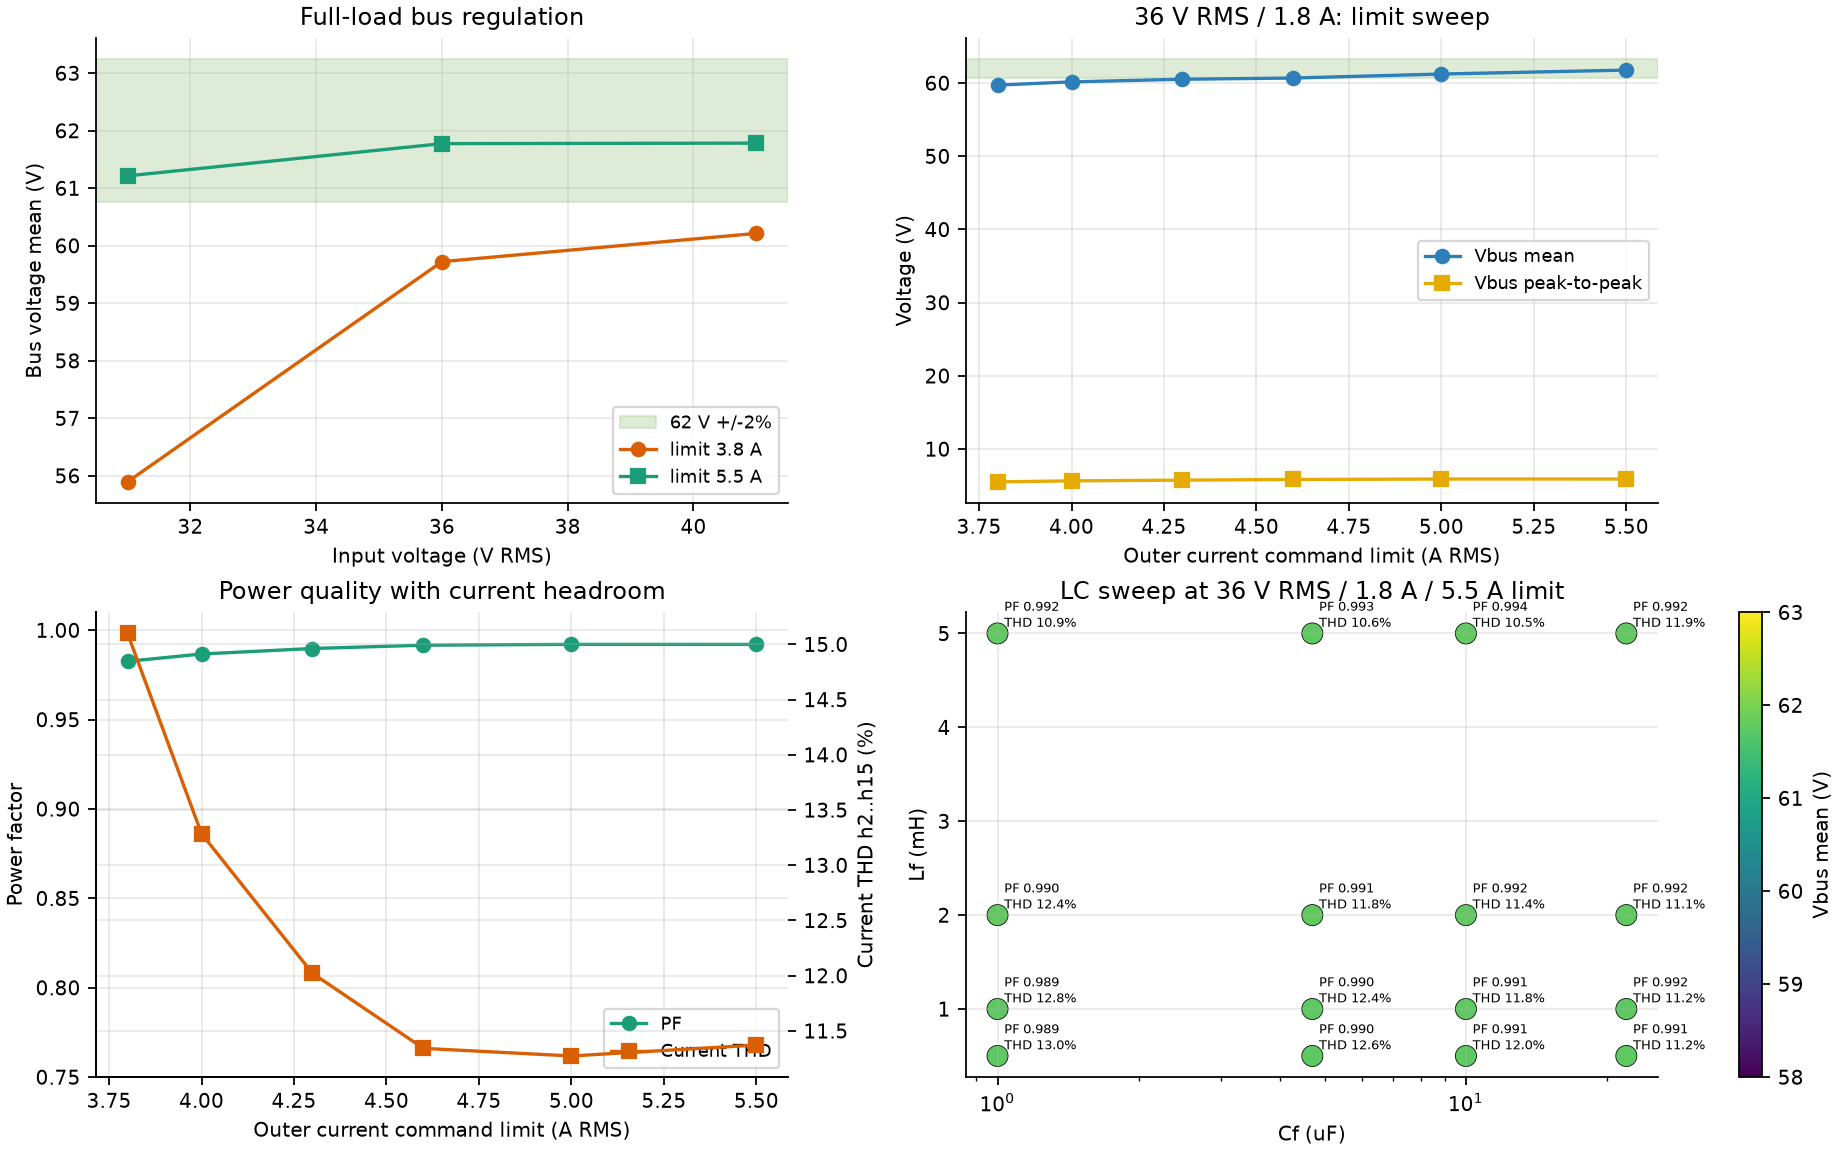

Data behind this chart, as committed beside it:
case, vac, iload, cf_uf, lf_mh, ilimit, vbus_mean, vbus_ripple, iin_rms, pin, pf, thd, pout, eff_pct, iamp_sat_pct, diode_conduct_pct, ilb_peak, ilf_peak, duty_min, duty_max, reached, startup_ilb_peak, startup_ilf_peak, startup_vbus_peak
input-31-limit3p8, 31, 1.8, 10, 2, 3.8, 55.89, 4.884, 3.539, 104.9, 0.9565, 24.34, 100.6, 95.87, 100, 100, 4.644, 4.595, 0.2524, 0.98, 0, 21.48, 21.58, 73.82
input-31-limit5p5, 31, 1.8, 10, 2, 5.5, 61.21, 5.69, 3.752, 114.8, 0.987, 13.21, 110.2, 95.98, 20, 100, 5.363, 5.41, 0.2848, 0.98, 1, 21.48, 21.58, 73.82
input-36-limit3p8, 36, 1.8, 10, 2, 3.8, 59.72, 5.519, 3.144, 111.2, 0.9826, 15.1, 107.5, 96.67, 60, 100, 4.401, 4.417, 0.171, 0.98, 0, 24.56, 24.69, 85.8
input-36-limit5p5, 36, 1.8, 10, 2, 5.5, 61.77, 5.908, 3.218, 114.9, 0.9921, 11.37, 111.2, 96.75, 0, 100, 4.732, 4.773, 0.17, 0.98, 1, 24.56, 24.69, 85.8
input-41-limit3p8, 41, 1.8, 10, 2, 3.8, 60.21, 5.927, 2.735, 111.4, 0.9936, 10.26, 108.4, 97.27, 50, 100, 4.118, 4.142, 0.04088, 0.98, 0, 27.64, 27.79, 97.79
input-41-limit5p5, 41, 1.8, 10, 2, 5.5, 61.78, 6.153, 2.819, 114.3, 0.989, 12.95, 111.2, 97.28, 0, 100, 4.318, 4.426, 0.05393, 0.98, 1, 27.64, 27.79, 97.79
limit-3.8, 36, 1.8, 10, 2, 3.8, 59.72, 5.519, 3.144, 111.2, 0.9826, 15.1, 107.5, 96.67, 60, 100, 4.401, 4.417, 0.171, 0.98, 0, 24.56, 24.69, 85.8
limit-4, 36, 1.8, 10, 2, 4, 60.17, 5.656, 3.153, 112, 0.9867, 13.29, 108.3, 96.7, 50, 100, 4.535, 4.589, 0.1668, 0.98, 0, 24.56, 24.69, 85.8
limit-4.3, 36, 1.8, 10, 2, 4.3, 60.52, 5.755, 3.161, 112.6, 0.9898, 12.02, 108.9, 96.72, 40, 100, 4.613, 4.653, 0.1645, 0.98, 0, 24.56, 24.69, 85.8
limit-4.6, 36, 1.8, 10, 2, 4.6, 60.69, 5.843, 3.163, 112.9, 0.9916, 11.34, 109.2, 96.75, 40, 100, 4.682, 4.715, 0.1595, 0.98, 0, 24.56, 24.69, 85.8
limit-5, 36, 1.8, 10, 2, 5, 61.24, 5.906, 3.19, 113.9, 0.9921, 11.27, 110.2, 96.75, 20, 100, 4.708, 4.734, 0.164, 0.98, 1, 24.56, 24.69, 85.8
limit-5.5, 36, 1.8, 10, 2, 5.5, 61.77, 5.908, 3.218, 114.9, 0.9921, 11.37, 111.2, 96.75, 0, 100, 4.732, 4.773, 0.17, 0.98, 1, 24.56, 24.69, 85.8
lc-L0.5-C1, 36, 1.8, 1, 0.5, 5.5, 61.76, 5.696, 3.229, 115, 0.9889, 13.03, 111.2, 96.7, 0, 100, 4.637, 4.638, 0.1867, 0.98, 1, 27.72, 27.74, 77.94
lc-L0.5-C4.7, 36, 1.8, 4.7, 0.5, 5.5, 61.76, 5.731, 3.225, 114.9, 0.99, 12.57, 111.2, 96.71, 0, 100, 4.653, 4.655, 0.1882, 0.98, 1, 27.74, 27.78, 77.96
lc-L0.5-C10, 36, 1.8, 10, 0.5, 5.5, 61.76, 5.778, 3.221, 114.9, 0.9911, 12.03, 111.2, 96.73, 0, 100, 4.673, 4.693, 0.189, 0.98, 1, 27.72, 27.94, 77.99
lc-L0.5-C22, 36, 1.8, 22, 0.5, 5.5, 61.76, 5.886, 3.22, 114.9, 0.9912, 11.21, 111.2, 96.76, 0, 100, 4.724, 4.836, 0.1879, 0.98, 1, 27.71, 28.19, 78.07
lc-L1-C1, 36, 1.8, 1, 1, 5.5, 61.76, 5.723, 3.228, 115, 0.9892, 12.84, 111.2, 96.71, 0, 100, 4.654, 4.656, 0.1816, 0.98, 1, 26.59, 26.6, 82.12
lc-L1-C4.7, 36, 1.8, 4.7, 1, 5.5, 61.76, 5.763, 3.224, 114.9, 0.9903, 12.36, 111.2, 96.72, 0, 100, 4.672, 4.675, 0.1826, 0.98, 1, 26.6, 26.67, 82.15
lc-L1-C10, 36, 1.8, 10, 1, 5.5, 61.77, 5.821, 3.22, 114.9, 0.9914, 11.79, 111.2, 96.74, 0, 100, 4.7, 4.716, 0.1858, 0.98, 1, 26.62, 26.77, 82.2
lc-L1-C22, 36, 1.8, 22, 1, 5.5, 61.77, 5.943, 3.219, 114.9, 0.9915, 11.16, 111.2, 96.77, 0, 100, 4.752, 4.908, 0.1827, 0.98, 1, 26.7, 26.91, 82.31
lc-L2-C1, 36, 1.8, 1, 2, 5.5, 61.77, 5.789, 3.226, 115, 0.9899, 12.36, 111.2, 96.72, 0, 100, 4.693, 4.695, 0.1731, 0.98, 1, 24.54, 24.55, 85.73
lc-L2-C4.7, 36, 1.8, 4.7, 2, 5.5, 61.77, 5.84, 3.222, 115, 0.991, 11.85, 111.2, 96.73, 0, 100, 4.716, 4.715, 0.1715, 0.98, 1, 24.55, 24.61, 85.76
lc-L2-C10, 36, 1.8, 10, 2, 5.5, 61.77, 5.908, 3.218, 114.9, 0.9921, 11.37, 111.2, 96.75, 0, 100, 4.732, 4.773, 0.17, 0.98, 1, 24.56, 24.69, 85.8
lc-L2-C22, 36, 1.8, 22, 2, 5.5, 61.77, 6.056, 3.216, 114.9, 0.9922, 11.13, 111.2, 96.79, 0, 100, 4.817, 4.938, 0.1798, 0.98, 1, 24.61, 24.86, 85.92
lc-L5-C1, 36, 1.8, 1, 5, 5.5, 61.77, 6.056, 3.219, 114.9, 0.9916, 10.86, 111.2, 96.75, 0, 100, 4.818, 4.825, 0.1502, 0.9521, 1, 19.97, 19.99, 83.57
lc-L5-C4.7, 36, 1.8, 4.7, 5, 5.5, 61.77, 6.111, 3.215, 114.9, 0.9926, 10.64, 111.2, 96.77, 0, 100, 4.827, 4.838, 0.1411, 0.967, 1, 19.95, 20.03, 83.56
lc-L5-C10, 36, 1.8, 10, 5, 5.5, 61.77, 6.198, 3.212, 114.9, 0.9935, 10.47, 111.2, 96.79, 0, 100, 4.865, 4.874, 0.1463, 0.98, 1, 19.96, 20.08, 83.56
lc-L5-C22, 36, 1.8, 22, 5, 5.5, 61.77, 6.476, 3.214, 114.8, 0.9922, 11.85, 111.2, 96.86, 0, 100, 4.979, 5.061, 0.1451, 0.98, 1, 19.93, 20.22, 83.54
load-0.5, 36, 0.5, 10, 2, 5.5, 61.95, 1.978, 0.9447, 31.73, 0.9331, 26.41, 30.97, 97.6, 0, 82.03, 1.547, 1.607, 0.1836, 0.8744, 1, 22.55, 22.71, 84.96
load-1, 36, 1, 10, 2, 5.5, 61.89, 3.49, 1.787, 63.63, 0.9889, 12.45, 61.89, 97.25, 0, 100, 2.76, 2.835, 0.1785, 0.98, 1, 23.34, 23.49, 85.33
load-1.8, 36, 1.8, 10, 2, 5.5, 61.77, 5.908, 3.218, 114.9, 0.9921, 11.37, 111.2, 96.75, 0, 100, 4.732, 4.773, 0.17, 0.98, 1, 24.56, 24.69, 85.8
